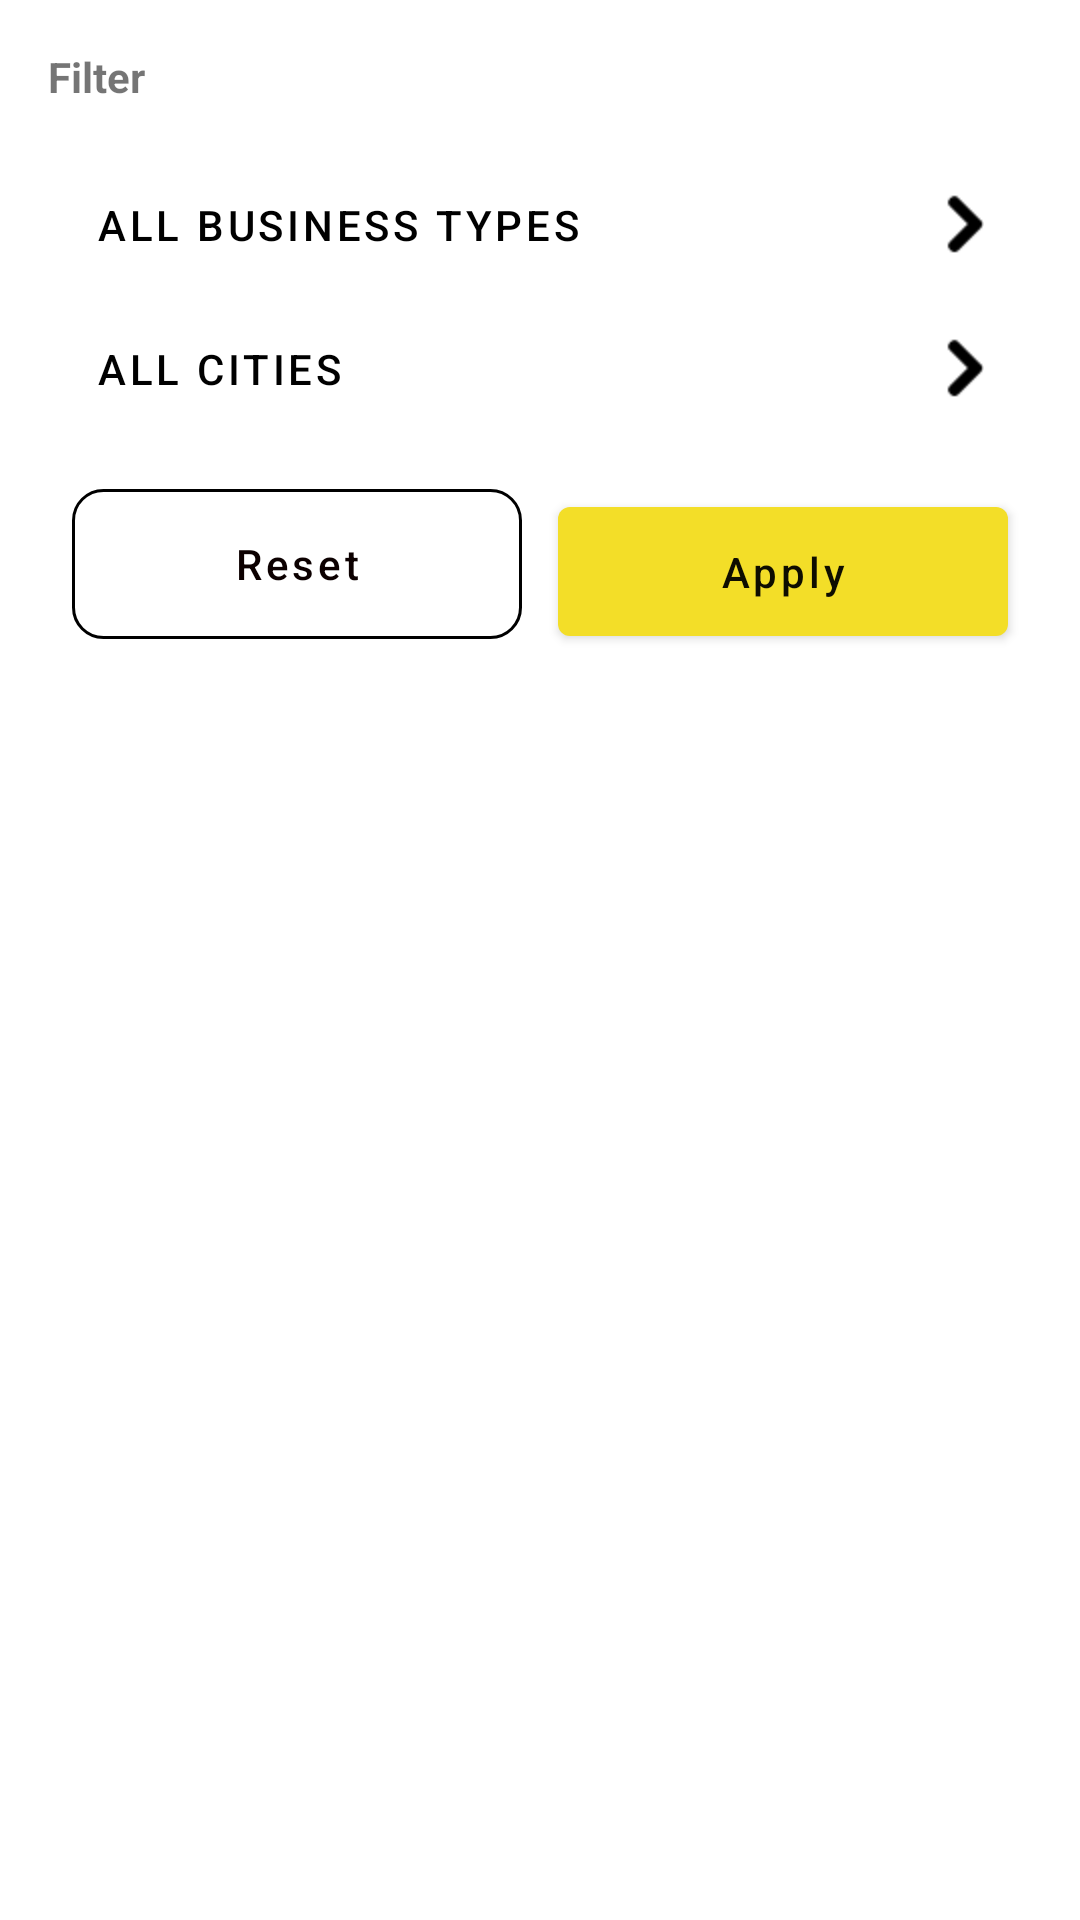

Write the Android layout XML for this screen, with the resource values it uses.
<!-- AndroidManifest.xml: application theme Theme.4TheLocalandroid -->
<!-- res/layout/bottomsheet_filter.xml -->
<?xml version="1.0" encoding="utf-8"?>
<androidx.constraintlayout.widget.ConstraintLayout
    xmlns:android="http://schemas.android.com/apk/res/android"
    xmlns:app="http://schemas.android.com/apk/res-auto"
    xmlns:tools="http://schemas.android.com/tools"
    android:layout_width="match_parent"
    android:layout_height="match_parent">


    <Button
        android:id="@+id/btn_reset"
        android:layout_width="150dp"
        android:layout_height="50dp"
        android:layout_marginStart="24dp"
        android:layout_marginLeft="24dp"
        android:layout_marginTop="16dp"
        android:background="@drawable/border_bg8"
        android:text="Reset"
        android:textAllCaps="false"
        android:textColor="#0C0000"
        app:layout_constraintStart_toStartOf="parent"
        app:layout_constraintTop_toBottomOf="@+id/btn_all_cities" />

    <Button
        android:id="@+id/btn_apply"
        android:layout_width="150dp"
        android:layout_height="55dp"
        android:layout_marginTop="16dp"
        android:layout_marginEnd="24dp"
        android:layout_marginRight="24dp"
        android:text="Apply"
        android:textAllCaps="false"
        android:textColor="#0E0D00"
        app:backgroundTint="#F3DE28"
        app:layout_constraintEnd_toEndOf="parent"
        app:layout_constraintTop_toBottomOf="@+id/btn_all_cities" />

    <TextView
        android:id="@+id/textView11"
        android:layout_width="wrap_content"
        android:layout_height="wrap_content"
        android:layout_marginStart="16dp"
        android:layout_marginLeft="16dp"
        android:layout_marginTop="16dp"
        android:text="Filter"
        android:textStyle="bold"
        app:layout_constraintStart_toStartOf="parent"
        app:layout_constraintTop_toTopOf="parent" />


    <Button
        android:id="@+id/btn_all_cities"
        android:layout_width="0dp"
        android:layout_height="wrap_content"
        android:layout_marginStart="16dp"
        android:layout_marginLeft="16dp"
        android:layout_marginEnd="16dp"
        android:layout_marginRight="16dp"
        android:background="@android:color/transparent"
        android:drawableRight="@drawable/icon_arrow_img"
        android:gravity="center_vertical"
        android:text="All Cities"
        android:textColor="@color/black"
        app:layout_constraintEnd_toEndOf="parent"
        app:layout_constraintHorizontal_bias="0.0"
        app:layout_constraintStart_toStartOf="parent"
        app:layout_constraintTop_toBottomOf="@+id/btn_all_businesses" />

    <Button
        android:id="@+id/btn_all_businesses"
        android:layout_width="0dp"
        android:layout_height="wrap_content"
        android:layout_marginStart="16dp"
        android:layout_marginLeft="16dp"
        android:layout_marginTop="16dp"
        android:layout_marginEnd="16dp"
        android:layout_marginRight="16dp"
        android:background="@android:color/transparent"
        android:drawableRight="@drawable/icon_arrow_img"
        android:gravity="center_vertical"
        android:text="All Business types"
        android:textColor="@color/black"
        app:layout_constraintEnd_toEndOf="parent"
        app:layout_constraintStart_toStartOf="parent"
        app:layout_constraintTop_toBottomOf="@+id/textView11" />
</androidx.constraintlayout.widget.ConstraintLayout>
<!-- resources referenced by this layout -->
<resources>
  <color name="black">#FF000000</color>
  <!-- drawable border_bg8 (drawable-hdpi) -->
  <?xml version="1.0" encoding="UTF-8"?>
  <shape xmlns:android="http://schemas.android.com/apk/res/android">
  
      <solid android:color="@android:color/transparent"/>
  
      <stroke android:width="1dp"
          android:color="#000000" />
  
      <padding android:left="1dp"
          android:top="1dp"
          android:right="1dp"
          android:bottom="1dp" />
  
      <corners android:radius="10dp" />
  
  </shape>
  <!-- drawable icon_arrow_img: png bitmap (drawable-hdpi, 301 bytes) -->
  <style name="Theme.4TheLocalandroid" parent="Theme.MaterialComponents.DayNight.NoActionBar">
          
          <item name="colorPrimary">@color/purple_500</item>
          <item name="colorPrimaryVariant">#BAB6B6</item>
          <item name="colorOnPrimary">@color/white</item>
          
          <item name="colorSecondary">@color/teal_200</item>
          <item name="colorSecondaryVariant">@color/teal_700</item>
          <item name="colorOnSecondary">@color/black</item>
          
          <item name="android:statusBarColor" tools:targetApi="l">?attr/colorPrimaryVariant</item>
          
      </style>
  <color name="purple_500">#FF000000</color>
  <color name="white">#FFFFFFFF</color>
  <color name="teal_200">#FF000000</color>
  <color name="teal_700">#FF000000</color>
</resources>
